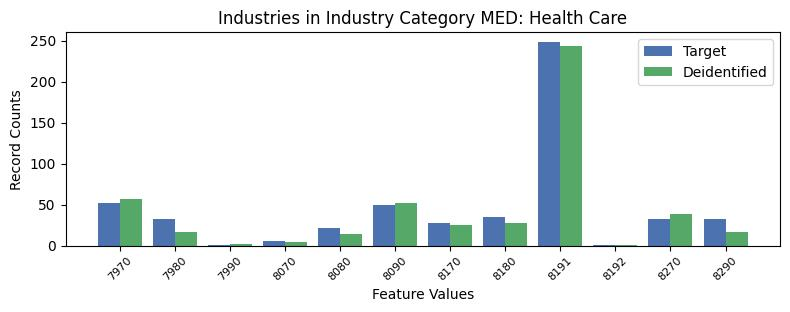

The table this chart was drawn from, first rows:
, INDP, count_target, count_deidentified
7, 7970, 52, 57
4, 7980, 32, 17
10, 7990, 1, 2
9, 8070, 6, 4
8, 8080, 22, 14
6, 8090, 50, 52
5, 8170, 27, 25
3, 8180, 35, 28
2, 8191, 248, 243
11, 8192, 1, 1
1, 8270, 32, 39
0, 8290, 33, 16
